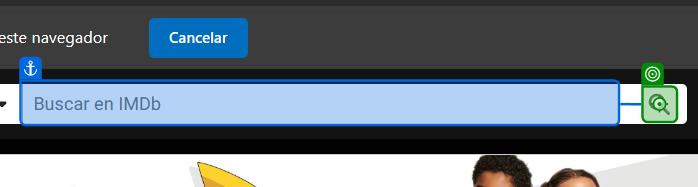
Task: Reuse the Fix My Workflow solution. Adjust the workflow to do the following:

1. Search for a movie based on user input on the search page of the IMDb 2. website.
3. Retrieve the IMDb score of a searched movie.

Show it through a message box.

Expected output: ask the user for the movie choice and show it. Retrieve IMDb score via message box.
Workflow: Main

Step 1: click

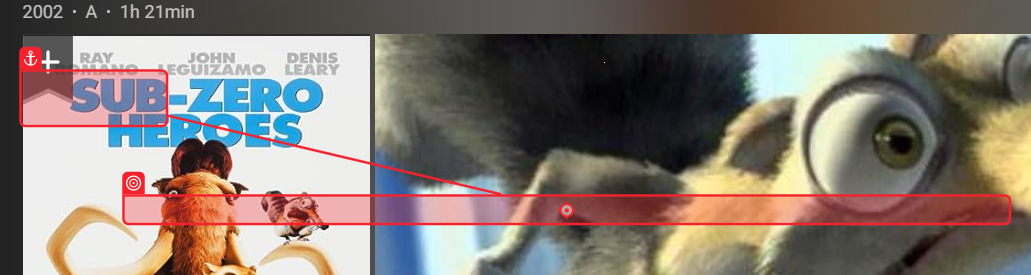
Step 2: click

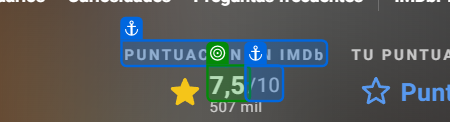
Step 3: get-text

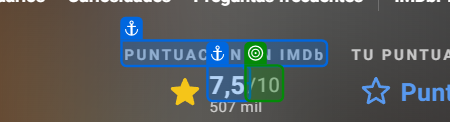
Step 4: get-text